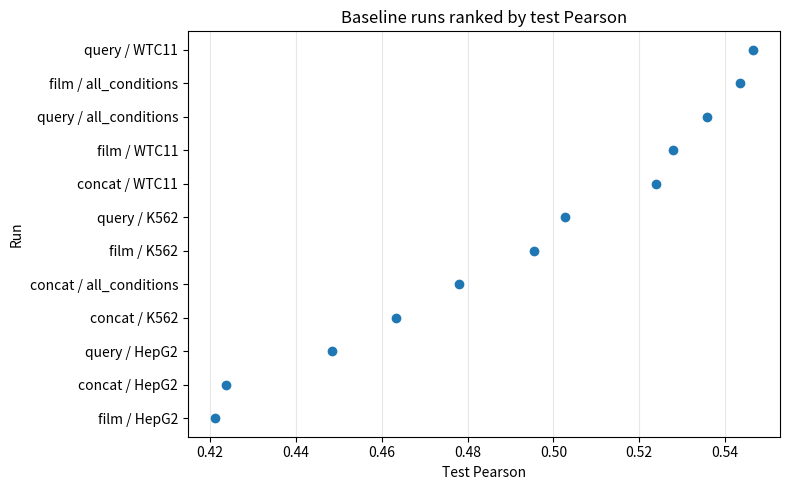
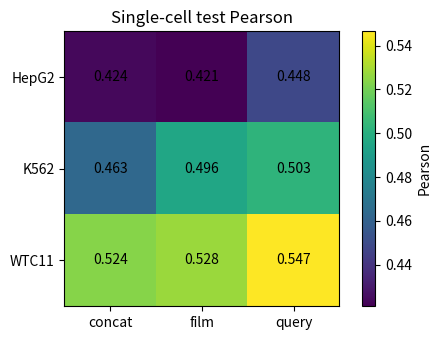
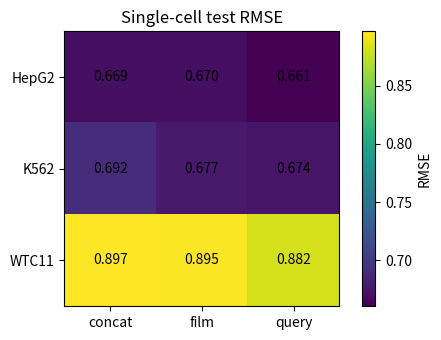
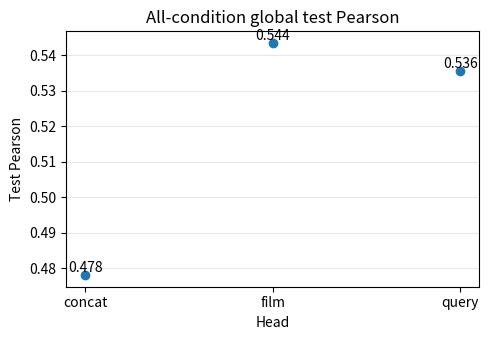

Python code for these plots, in order:
from __future__ import annotations

from pathlib import Path

import matplotlib.pyplot as plt
import pandas as pd


OUT_DIR = Path("runs/baseline_summary_plots")
OUT_DIR.mkdir(parents=True, exist_ok=True)

records = [
    # head, condition, regime, n, mse, rmse, mae, r2, pearson, spearman, loss
    ("concat", "all_conditions", "all_conditions_global", 16962, 0.6044509769, 0.7774644538, 0.5872545730, 0.2280310031, 0.4780610249, 0.4774005163, 0.7880585763),
    ("concat", "HepG2", "single_cell", 5654, 0.4476991699, 0.6691032580, 0.5246562974, 0.1780674925, 0.4236456066, 0.3935865582, 0.8246064601),
    ("concat", "K562", "single_cell", 5654, 0.4783135747, 0.6916021795, 0.5320499580, 0.2123232417, 0.4634351683, 0.4085166592, 0.8046865217),
    ("concat", "WTC11", "single_cell", 5654, 0.8041207067, 0.8967277774, 0.6531347014, 0.2739827636, 0.5238093668, 0.5154070802, 0.7339115868),

    ("film", "all_conditions", "all_conditions_global", 16962, 0.5518978601, 0.7428982838, 0.5579486773, 0.2951487321, 0.5435401538, 0.5187504608, 0.7192256949),
    ("film", "HepG2", "single_cell", 5654, 0.4486197292, 0.6697908100, 0.5264018263, 0.1763774345, 0.4210961309, 0.3835789320, 0.8258244214),
    ("film", "K562", "single_cell", 5654, 0.4581749611, 0.6768862246, 0.5207091330, 0.2454870879, 0.4955500069, 0.4242465391, 0.7728739122),
    ("film", "WTC11", "single_cell", 5654, 0.8017509946, 0.8954054917, 0.6592024666, 0.2761223079, 0.5277876520, 0.5128047552, 0.7305026158),

    ("query", "all_conditions", "all_conditions_global", 16962, 0.5587397487, 0.7474889622, 0.5572210972, 0.2864106772, 0.5356788457, 0.5176254428, 0.7286150971),
    ("query", "HepG2", "single_cell", 5654, 0.4364043455, 0.6606090716, 0.5178590912, 0.1988037010, 0.4483579742, 0.4084362874, 0.8060685552),
    ("query", "K562", "single_cell", 5654, 0.4538484232, 0.6736827319, 0.5177776173, 0.2526119398, 0.5026651665, 0.4337995727, 0.7652611149),
    ("query", "WTC11", "single_cell", 5654, 0.7773445589, 0.8816714575, 0.6418215307, 0.2981581699, 0.5465259615, 0.5271071818, 0.7081519935),
]

df = pd.DataFrame(
    records,
    columns=[
        "head",
        "condition",
        "regime",
        "n",
        "mse",
        "rmse",
        "mae",
        "r2",
        "pearson",
        "spearman",
        "loss",
    ],
)

df.to_csv(OUT_DIR / "baseline_test_metrics.tsv", sep="\t", index=False)


# Plot 1: all runs ranked by test Pearson.
ranked = df.sort_values("pearson", ascending=True).copy()
ranked["label"] = ranked["head"] + " / " + ranked["condition"]

fig, ax = plt.subplots(figsize=(8, 5))
ax.scatter(ranked["pearson"], ranked["label"])
ax.set_xlabel("Test Pearson")
ax.set_ylabel("Run")
ax.set_title("Baseline runs ranked by test Pearson")
ax.grid(axis="x", alpha=0.3)
fig.tight_layout()
fig.savefig(OUT_DIR / "all_runs_ranked_test_pearson.png", dpi=200)
plt.close(fig)


# Plot 2: single-cell Pearson heatmap.
single = df[df["regime"] == "single_cell"].copy()
cell_order = ["HepG2", "K562", "WTC11"]
head_order = ["concat", "film", "query"]

pearson_matrix = (
    single.pivot(index="condition", columns="head", values="pearson")
    .loc[cell_order, head_order]
)

fig, ax = plt.subplots(figsize=(5, 3.5))
image = ax.imshow(pearson_matrix.values)
ax.set_xticks(range(len(head_order)))
ax.set_xticklabels(head_order)
ax.set_yticks(range(len(cell_order)))
ax.set_yticklabels(cell_order)
ax.set_title("Single-cell test Pearson")
fig.colorbar(image, ax=ax, label="Pearson")

for row_idx, condition in enumerate(cell_order):
    for col_idx, head in enumerate(head_order):
        value = pearson_matrix.loc[condition, head]
        ax.text(col_idx, row_idx, f"{value:.3f}", ha="center", va="center")

fig.tight_layout()
fig.savefig(OUT_DIR / "single_cell_test_pearson_heatmap.png", dpi=200)
plt.close(fig)


# Plot 3: single-cell RMSE heatmap.
rmse_matrix = (
    single.pivot(index="condition", columns="head", values="rmse")
    .loc[cell_order, head_order]
)

fig, ax = plt.subplots(figsize=(5, 3.5))
image = ax.imshow(rmse_matrix.values)
ax.set_xticks(range(len(head_order)))
ax.set_xticklabels(head_order)
ax.set_yticks(range(len(cell_order)))
ax.set_yticklabels(cell_order)
ax.set_title("Single-cell test RMSE")
fig.colorbar(image, ax=ax, label="RMSE")

for row_idx, condition in enumerate(cell_order):
    for col_idx, head in enumerate(head_order):
        value = rmse_matrix.loc[condition, head]
        ax.text(col_idx, row_idx, f"{value:.3f}", ha="center", va="center")

fig.tight_layout()
fig.savefig(OUT_DIR / "single_cell_test_rmse_heatmap.png", dpi=200)
plt.close(fig)


# Plot 4: all-condition global head comparison.
all_conditions = df[df["regime"] == "all_conditions_global"].copy()
all_conditions = all_conditions.set_index("head").loc[head_order].reset_index()

fig, ax = plt.subplots(figsize=(5, 3.5))
ax.scatter(all_conditions["head"], all_conditions["pearson"])
ax.set_xlabel("Head")
ax.set_ylabel("Test Pearson")
ax.set_title("All-condition global test Pearson")
ax.grid(axis="y", alpha=0.3)

for _, row in all_conditions.iterrows():
    ax.text(row["head"], row["pearson"], f"{row['pearson']:.3f}", ha="center", va="bottom")

fig.tight_layout()
fig.savefig(OUT_DIR / "all_conditions_global_test_pearson.png", dpi=200)
plt.close(fig)

print(f"Wrote plots and table to: {OUT_DIR}")
